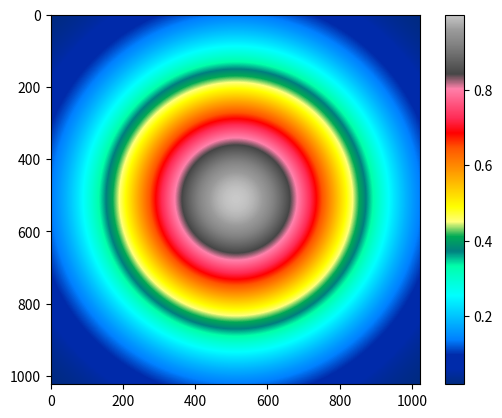

Reproduce this figure in Python.
from matplotlib.colors import LinearSegmentedColormap, ListedColormap, \
                              ColorConverter
import numpy as np


def labivew_colormap():
    Labview_RGB = [(0, 0.262745098039216, 0.862745098039216),
        (0, 0.262745098039216, 0.862745098039216),
        (0, 0.262745098039216, 0.858823529411765),
        (0, 0.266666666666667, 0.858823529411765),
        (0, 0.270588235294118, 0.858823529411765),
        (0, 0.274509803921569, 0.858823529411765),
        (0, 0.278431372549020, 0.854901960784314),
        (0, 0.282352941176471, 0.854901960784314),
        (0, 0.282352941176471, 0.854901960784314),
        (0, 0.286274509803922, 0.854901960784314),
        (0, 0.290196078431373, 0.854901960784314),
        (0, 0.298039215686275, 0.850980392156863),
        (0, 0.301960784313725, 0.850980392156863),
        (0, 0.305882352941177, 0.850980392156863),
        (0, 0.309803921568627, 0.850980392156863),
        (0, 0.313725490196078, 0.847058823529412),
        (0, 0.317647058823529, 0.847058823529412),
        (0, 0.321568627450980, 0.847058823529412),
        (0, 0.325490196078431, 0.847058823529412),
        (0, 0.329411764705882, 0.847058823529412),
        (0, 0.333333333333333, 0.847058823529412),
        (0, 0.337254901960784, 0.847058823529412),
        (0, 0.341176470588235, 0.847058823529412),
        (0, 0.345098039215686, 0.843137254901961),
        (0, 0.349019607843137, 0.843137254901961),
        (0, 0.352941176470588, 0.843137254901961),
        (0, 0.356862745098039, 0.843137254901961),
        (0, 0.360784313725490, 0.843137254901961),
        (0, 0.360784313725490, 0.843137254901961),
        (0, 0.364705882352941, 0.843137254901961),
        (0, 0.364705882352941, 0.843137254901961),
        (0, 0.368627450980392, 0.839215686274510),
        (0, 0.372549019607843, 0.839215686274510),
        (0, 0.376470588235294, 0.839215686274510),
        (0, 0.376470588235294, 0.839215686274510),
        (0, 0.380392156862745, 0.839215686274510),
        (0, 0.384313725490196, 0.835294117647059),
        (0, 0.388235294117647, 0.835294117647059),
        (0, 0.392156862745098, 0.835294117647059),
        (0, 0.396078431372549, 0.835294117647059),
        (0, 0.400000000000000, 0.831372549019608),
        (0, 0.407843137254902, 0.831372549019608),
        (0, 0.411764705882353, 0.831372549019608),
        (0, 0.415686274509804, 0.831372549019608),
        (0, 0.419607843137255, 0.827450980392157),
        (0, 0.423529411764706, 0.827450980392157),
        (0, 0.427450980392157, 0.827450980392157),
        (0, 0.431372549019608, 0.827450980392157),
        (0, 0.435294117647059, 0.827450980392157),
        (0, 0.439215686274510, 0.827450980392157),
        (0, 0.443137254901961, 0.827450980392157),
        (0, 0.447058823529412, 0.827450980392157),
        (0, 0.450980392156863, 0.823529411764706),
        (0, 0.454901960784314, 0.823529411764706),
        (0, 0.458823529411765, 0.823529411764706),
        (0, 0.462745098039216, 0.823529411764706),
        (0, 0.466666666666667, 0.819607843137255),
        (0, 0.466666666666667, 0.819607843137255),
        (0, 0.470588235294118, 0.819607843137255),
        (0, 0.470588235294118, 0.819607843137255),
        (0, 0.470588235294118, 0.819607843137255),
        (0, 0.474509803921569, 0.819607843137255),
        (0, 0.478431372549020, 0.819607843137255),
        (0, 0.482352941176471, 0.819607843137255),
        (0, 0.486274509803922, 0.819607843137255),
        (0, 0.490196078431373, 0.815686274509804),
        (0, 0.494117647058824, 0.815686274509804),
        (0, 0.498039215686275, 0.815686274509804),
        (0, 0.501960784313726, 0.815686274509804),
        (0, 0.505882352941176, 0.811764705882353),
        (0, 0.509803921568627, 0.811764705882353),
        (0, 0.517647058823530, 0.811764705882353),
        (0, 0.521568627450980, 0.811764705882353),
        (0, 0.525490196078431, 0.807843137254902),
        (0, 0.529411764705882, 0.807843137254902),
        (0, 0.533333333333333, 0.807843137254902),
        (0, 0.537254901960784, 0.807843137254902),
        (0, 0.541176470588235, 0.803921568627451),
        (0, 0.545098039215686, 0.803921568627451),
        (0, 0.549019607843137, 0.803921568627451),
        (0, 0.552941176470588, 0.803921568627451),
        (0, 0.556862745098039, 0.803921568627451),
        (0, 0.560784313725490, 0.803921568627451),
        (0, 0.564705882352941, 0.803921568627451),
        (0, 0.568627450980392, 0.803921568627451),
        (0, 0.572549019607843, 0.803921568627451),
        (0, 0.572549019607843, 0.800000000000000),
        (0, 0.572549019607843, 0.800000000000000),
        (0, 0.576470588235294, 0.800000000000000),
        (0, 0.576470588235294, 0.800000000000000),
        (0, 0.580392156862745, 0.800000000000000),
        (0, 0.584313725490196, 0.800000000000000),
        (0, 0.588235294117647, 0.800000000000000),
        (0, 0.592156862745098, 0.800000000000000),
        (0, 0.596078431372549, 0.796078431372549),
        (0, 0.600000000000000, 0.796078431372549),
        (0, 0.603921568627451, 0.796078431372549),
        (0, 0.607843137254902, 0.796078431372549),
        (0, 0.611764705882353, 0.792156862745098),
        (0, 0.615686274509804, 0.792156862745098),
        (0, 0.623529411764706, 0.792156862745098),
        (0, 0.627450980392157, 0.792156862745098),
        (0, 0.631372549019608, 0.788235294117647),
        (0, 0.635294117647059, 0.788235294117647),
        (0, 0.639215686274510, 0.788235294117647),
        (0, 0.643137254901961, 0.788235294117647),
        (0, 0.647058823529412, 0.784313725490196),
        (0, 0.650980392156863, 0.784313725490196),
        (0, 0.654901960784314, 0.784313725490196),
        (0, 0.658823529411765, 0.784313725490196),
        (0, 0.662745098039216, 0.784313725490196),
        (0, 0.662745098039216, 0.784313725490196),
        (0, 0.662745098039216, 0.784313725490196),
        (0, 0.666666666666667, 0.784313725490196),
        (0, 0.666666666666667, 0.784313725490196),
        (0, 0.670588235294118, 0.776470588235294),
        (0.00392156862745098, 0.674509803921569, 0.768627450980392),
        (0.00784313725490196, 0.678431372549020, 0.760784313725490),
        (0.0117647058823529, 0.678431372549020, 0.752941176470588),
        (0.0156862745098039, 0.682352941176471, 0.745098039215686),
        (0.0196078431372549, 0.686274509803922, 0.737254901960784),
        (0.0235294117647059, 0.690196078431373, 0.729411764705882),
        (0.0274509803921569, 0.694117647058824, 0.721568627450980),
        (0.0313725490196078, 0.698039215686275, 0.713725490196078),
        (0.0352941176470588, 0.701960784313725, 0.709803921568628),
        (0.0392156862745098, 0.701960784313725, 0.701960784313725),
        (0.0431372549019608, 0.705882352941177, 0.694117647058824),
        (0.0470588235294118, 0.709803921568628, 0.686274509803922),
        (0.0509803921568627, 0.713725490196078, 0.678431372549020),
        (0.0549019607843137, 0.713725490196078, 0.670588235294118),
        (0.0588235294117647, 0.717647058823529, 0.666666666666667),
        (0.0627450980392157, 0.721568627450980, 0.658823529411765),
        (0.0666666666666667, 0.721568627450980, 0.650980392156863),
        (0.0705882352941177, 0.725490196078431, 0.643137254901961),
        (0.0745098039215686, 0.729411764705882, 0.635294117647059),
        (0.0784313725490196, 0.733333333333333, 0.627450980392157),
        (0.0823529411764706, 0.737254901960784, 0.619607843137255),
        (0.0862745098039216, 0.741176470588235, 0.615686274509804),
        (0.0862745098039216, 0.741176470588235, 0.607843137254902),
        (0.0901960784313726, 0.745098039215686, 0.600000000000000),
        (0.0941176470588235, 0.749019607843137, 0.596078431372549),
        (0.0941176470588235, 0.749019607843137, 0.592156862745098),
        (0.0941176470588235, 0.749019607843137, 0.588235294117647),
        (0.0941176470588235, 0.749019607843137, 0.584313725490196),
        (0.0980392156862745, 0.752941176470588, 0.576470588235294),
        (0.101960784313725, 0.756862745098039, 0.568627450980392),
        (0.105882352941176, 0.760784313725490, 0.560784313725490),
        (0.109803921568627, 0.764705882352941, 0.552941176470588),
        (0.113725490196078, 0.768627450980392, 0.545098039215686),
        (0.117647058823529, 0.772549019607843, 0.537254901960784),
        (0.121568627450980, 0.772549019607843, 0.533333333333333),
        (0.125490196078431, 0.776470588235294, 0.525490196078431),
        (0.129411764705882, 0.780392156862745, 0.517647058823530),
        (0.133333333333333, 0.784313725490196, 0.509803921568627),
        (0.137254901960784, 0.784313725490196, 0.501960784313726),
        (0.141176470588235, 0.788235294117647, 0.494117647058824),
        (0.145098039215686, 0.792156862745098, 0.486274509803922),
        (0.149019607843137, 0.796078431372549, 0.478431372549020),
        (0.152941176470588, 0.800000000000000, 0.474509803921569),
        (0.156862745098039, 0.803921568627451, 0.466666666666667),
        (0.160784313725490, 0.807843137254902, 0.458823529411765),
        (0.164705882352941, 0.807843137254902, 0.450980392156863),
        (0.168627450980392, 0.811764705882353, 0.443137254901961),
        (0.172549019607843, 0.815686274509804, 0.439215686274510),
        (0.172549019607843, 0.815686274509804, 0.431372549019608),
        (0.176470588235294, 0.819607843137255, 0.423529411764706),
        (0.180392156862745, 0.823529411764706, 0.415686274509804),
        (0.184313725490196, 0.827450980392157, 0.407843137254902),
        (0.188235294117647, 0.827450980392157, 0.400000000000000),
        (0.192156862745098, 0.831372549019608, 0.396078431372549),
        (0.192156862745098, 0.831372549019608, 0.392156862745098),
        (0.196078431372549, 0.835294117647059, 0.388235294117647),
        (0.196078431372549, 0.835294117647059, 0.384313725490196),
        (0.200000000000000, 0.839215686274510, 0.376470588235294),
        (0.203921568627451, 0.843137254901961, 0.368627450980392),
        (0.207843137254902, 0.843137254901961, 0.360784313725490),
        (0.211764705882353, 0.847058823529412, 0.356862745098039),
        (0.215686274509804, 0.850980392156863, 0.349019607843137),
        (0.219607843137255, 0.854901960784314, 0.341176470588235),
        (0.223529411764706, 0.854901960784314, 0.333333333333333),
        (0.227450980392157, 0.858823529411765, 0.325490196078431),
        (0.231372549019608, 0.862745098039216, 0.317647058823529),
        (0.235294117647059, 0.866666666666667, 0.309803921568627),
        (0.239215686274510, 0.870588235294118, 0.305882352941177),
        (0.243137254901961, 0.874509803921569, 0.298039215686275),
        (0.247058823529412, 0.878431372549020, 0.290196078431373),
        (0.250980392156863, 0.878431372549020, 0.282352941176471),
        (0.254901960784314, 0.882352941176471, 0.274509803921569),
        (0.258823529411765, 0.886274509803922, 0.266666666666667),
        (0.262745098039216, 0.890196078431373, 0.262745098039216),
        (0.262745098039216, 0.890196078431373, 0.254901960784314),
        (0.266666666666667, 0.894117647058824, 0.247058823529412),
        (0.270588235294118, 0.898039215686275, 0.239215686274510),
        (0.274509803921569, 0.898039215686275, 0.231372549019608),
        (0.278431372549020, 0.901960784313726, 0.223529411764706),
        (0.282352941176471, 0.905882352941177, 0.215686274509804),
        (0.286274509803922, 0.909803921568627, 0.207843137254902),
        (0.290196078431373, 0.913725490196078, 0.200000000000000),
        (0.294117647058824, 0.917647058823529, 0.196078431372549),
        (0.294117647058824, 0.917647058823529, 0.192156862745098),
        (0.294117647058824, 0.917647058823529, 0.188235294117647),
        (0.294117647058824, 0.917647058823529, 0.184313725490196),
        (0.298039215686275, 0.921568627450980, 0.180392156862745),
        (0.301960784313725, 0.925490196078431, 0.172549019607843),
        (0.305882352941177, 0.929411764705882, 0.164705882352941),
        (0.309803921568627, 0.933333333333333, 0.156862745098039),
        (0.313725490196078, 0.937254901960784, 0.149019607843137),
        (0.317647058823529, 0.937254901960784, 0.141176470588235),
        (0.321568627450980, 0.941176470588235, 0.133333333333333),
        (0.325490196078431, 0.945098039215686, 0.125490196078431),
        (0.329411764705882, 0.949019607843137, 0.117647058823529),
        (0.333333333333333, 0.949019607843137, 0.109803921568627),
        (0.337254901960784, 0.952941176470588, 0.105882352941176),
        (0.341176470588235, 0.956862745098039, 0.0980392156862745),
        (0.345098039215686, 0.960784313725490, 0.0901960784313726),
        (0.349019607843137, 0.960784313725490, 0.0862745098039216),
        (0.349019607843137, 0.964705882352941, 0.0784313725490196),
        (0.352941176470588, 0.968627450980392, 0.0705882352941177),
        (0.356862745098039, 0.968627450980392, 0.0627450980392157),
        (0.360784313725490, 0.972549019607843, 0.0549019607843137),
        (0.364705882352941, 0.976470588235294, 0.0470588235294118),
        (0.368627450980392, 0.980392156862745, 0.0392156862745098),
        (0.372549019607843, 0.984313725490196, 0.0313725490196078),
        (0.376470588235294, 0.988235294117647, 0.0235294117647059),
        (0.380392156862745, 0.992156862745098, 0.0156862745098039),
        (0.384313725490196, 0.992156862745098, 0.00784313725490196),
        (0.388235294117647, 0.996078431372549, 0),
        (0.392156862745098, 1, 0),
        (0.396078431372549, 1, 0),
        (0.396078431372549, 1, 0),
        (0.400000000000000, 1, 0),
        (0.403921568627451, 1, 0),
        (0.411764705882353, 1, 0),
        (0.415686274509804, 1, 0),
        (0.419607843137255, 1, 0),
        (0.427450980392157, 1, 0),
        (0.431372549019608, 1, 0),
        (0.439215686274510, 1, 0),
        (0.443137254901961, 1, 0),
        (0.450980392156863, 0.996078431372549, 0),
        (0.454901960784314, 0.996078431372549, 0),
        (0.462745098039216, 0.996078431372549, 0),
        (0.466666666666667, 0.996078431372549, 0),
        (0.470588235294118, 0.996078431372549, 0),
        (0.478431372549020, 0.996078431372549, 0),
        (0.482352941176471, 0.996078431372549, 0),
        (0.490196078431373, 0.996078431372549, 0),
        (0.494117647058824, 0.996078431372549, 0),
        (0.501960784313726, 0.996078431372549, 0),
        (0.505882352941176, 0.996078431372549, 0),
        (0.509803921568627, 0.996078431372549, 0),
        (0.517647058823530, 0.996078431372549, 0),
        (0.525490196078431, 0.996078431372549, 0),
        (0.529411764705882, 0.996078431372549, 0),
        (0.537254901960784, 0.996078431372549, 0),
        (0.545098039215686, 0.996078431372549, 0),
        (0.549019607843137, 0.996078431372549, 0),
        (0.552941176470588, 0.996078431372549, 0),
        (0.552941176470588, 0.996078431372549, 0),
        (0.556862745098039, 0.996078431372549, 0),
        (0.560784313725490, 0.992156862745098, 0),
        (0.564705882352941, 0.992156862745098, 0),
        (0.572549019607843, 0.992156862745098, 0),
        (0.576470588235294, 0.992156862745098, 0),
        (0.584313725490196, 0.992156862745098, 0),
        (0.588235294117647, 0.992156862745098, 0),
        (0.596078431372549, 0.992156862745098, 0),
        (0.600000000000000, 0.992156862745098, 0),
        (0.603921568627451, 0.992156862745098, 0),
        (0.611764705882353, 0.992156862745098, 0),
        (0.615686274509804, 0.992156862745098, 0),
        (0.623529411764706, 0.992156862745098, 0),
        (0.627450980392157, 0.992156862745098, 0),
        (0.635294117647059, 0.992156862745098, 0),
        (0.639215686274510, 0.992156862745098, 0),
        (0.647058823529412, 0.992156862745098, 0),
        (0.650980392156863, 0.992156862745098, 0),
        (0.654901960784314, 0.992156862745098, 0),
        (0.662745098039216, 0.992156862745098, 0),
        (0.666666666666667, 0.992156862745098, 0),
        (0.674509803921569, 0.992156862745098, 0),
        (0.678431372549020, 0.992156862745098, 0),
        (0.682352941176471, 0.992156862745098, 0),
        (0.682352941176471, 0.992156862745098, 0),
        (0.686274509803922, 0.992156862745098, 0),
        (0.690196078431373, 0.988235294117647, 0),
        (0.694117647058824, 0.988235294117647, 0),
        (0.701960784313725, 0.988235294117647, 0),
        (0.705882352941177, 0.988235294117647, 0),
        (0.713725490196078, 0.988235294117647, 0),
        (0.717647058823529, 0.988235294117647, 0),
        (0.725490196078431, 0.988235294117647, 0),
        (0.729411764705882, 0.988235294117647, 0),
        (0.737254901960784, 0.988235294117647, 0),
        (0.741176470588235, 0.988235294117647, 0),
        (0.745098039215686, 0.988235294117647, 0),
        (0.752941176470588, 0.988235294117647, 0),
        (0.756862745098039, 0.988235294117647, 0),
        (0.764705882352941, 0.988235294117647, 0),
        (0.768627450980392, 0.988235294117647, 0),
        (0.776470588235294, 0.988235294117647, 0),
        (0.780392156862745, 0.988235294117647, 0),
        (0.784313725490196, 0.988235294117647, 0),
        (0.792156862745098, 0.988235294117647, 0),
        (0.796078431372549, 0.988235294117647, 0),
        (0.803921568627451, 0.988235294117647, 0),
        (0.807843137254902, 0.984313725490196, 0),
        (0.815686274509804, 0.984313725490196, 0),
        (0.819607843137255, 0.984313725490196, 0),
        (0.827450980392157, 0.984313725490196, 0),
        (0.831372549019608, 0.984313725490196, 0),
        (0.831372549019608, 0.984313725490196, 0),
        (0.835294117647059, 0.984313725490196, 0),
        (0.839215686274510, 0.984313725490196, 0),
        (0.843137254901961, 0.984313725490196, 0),
        (0.850980392156863, 0.984313725490196, 0),
        (0.854901960784314, 0.984313725490196, 0),
        (0.862745098039216, 0.984313725490196, 0),
        (0.870588235294118, 0.984313725490196, 0),
        (0.874509803921569, 0.984313725490196, 0),
        (0.878431372549020, 0.984313725490196, 0),
        (0.886274509803922, 0.984313725490196, 0),
        (0.890196078431373, 0.984313725490196, 0),
        (0.898039215686275, 0.984313725490196, 0),
        (0.901960784313726, 0.984313725490196, 0),
        (0.909803921568627, 0.984313725490196, 0),
        (0.913725490196078, 0.984313725490196, 0),
        (0.921568627450980, 0.980392156862745, 0),
        (0.925490196078431, 0.980392156862745, 0),
        (0.929411764705882, 0.980392156862745, 0),
        (0.937254901960784, 0.980392156862745, 0),
        (0.941176470588235, 0.980392156862745, 0),
        (0.949019607843137, 0.980392156862745, 0),
        (0.952941176470588, 0.980392156862745, 0),
        (0.960784313725490, 0.980392156862745, 0),
        (0.964705882352941, 0.980392156862745, 0),
        (0.972549019607843, 0.980392156862745, 0),
        (0.976470588235294, 0.980392156862745, 0),
        (0.980392156862745, 0.980392156862745, 0),
        (0.988235294117647, 0.980392156862745, 0),
        (0.988235294117647, 0.980392156862745, 0),
        (0.992156862745098, 0.980392156862745, 0),
        (0.996078431372549, 0.980392156862745, 0),
        (1, 0.976470588235294, 0),
        (1, 0.972549019607843, 0),
        (1, 0.964705882352941, 0),
        (1, 0.960784313725490, 0),
        (1, 0.956862745098039, 0),
        (1, 0.949019607843137, 0),
        (1, 0.945098039215686, 0),
        (1, 0.937254901960784, 0),
        (1, 0.933333333333333, 0),
        (1, 0.929411764705882, 0),
        (1, 0.921568627450980, 0),
        (1, 0.917647058823529, 0),
        (1, 0.913725490196078, 0),
        (1, 0.909803921568627, 0),
        (1, 0.901960784313726, 0),
        (1, 0.898039215686275, 0),
        (1, 0.890196078431373, 0),
        (1, 0.886274509803922, 0),
        (1, 0.878431372549020, 0),
        (1, 0.874509803921569, 0),
        (1, 0.870588235294118, 0),
        (1, 0.862745098039216, 0),
        (1, 0.858823529411765, 0),
        (1, 0.850980392156863, 0),
        (1, 0.847058823529412, 0),
        (1, 0.839215686274510, 0),
        (1, 0.839215686274510, 0),
        (1, 0.835294117647059, 0),
        (1, 0.831372549019608, 0),
        (1, 0.831372549019608, 0),
        (1, 0.823529411764706, 0),
        (1, 0.819607843137255, 0),
        (1, 0.811764705882353, 0),
        (1, 0.807843137254902, 0),
        (1, 0.803921568627451, 0),
        (1, 0.796078431372549, 0),
        (1, 0.792156862745098, 0),
        (1, 0.788235294117647, 0),
        (1, 0.784313725490196, 0),
        (1, 0.776470588235294, 0),
        (1, 0.772549019607843, 0),
        (1, 0.764705882352941, 0),
        (1, 0.760784313725490, 0),
        (1, 0.752941176470588, 0),
        (1, 0.749019607843137, 0),
        (1, 0.741176470588235, 0),
        (1, 0.737254901960784, 0),
        (1, 0.733333333333333, 0),
        (1, 0.725490196078431, 0),
        (1, 0.721568627450980, 0),
        (1, 0.713725490196078, 0),
        (1, 0.709803921568628, 0),
        (1, 0.701960784313725, 0),
        (1, 0.698039215686275, 0),
        (1, 0.690196078431373, 0),
        (1, 0.690196078431373, 0),
        (1, 0.690196078431373, 0),
        (1, 0.686274509803922, 0),
        (1, 0.686274509803922, 0),
        (1, 0.678431372549020, 0),
        (1, 0.674509803921569, 0),
        (1, 0.666666666666667, 0),
        (1, 0.662745098039216, 0),
        (1, 0.654901960784314, 0),
        (1, 0.650980392156863, 0),
        (1, 0.647058823529412, 0),
        (1, 0.639215686274510, 0),
        (1, 0.635294117647059, 0),
        (1, 0.627450980392157, 0),
        (1, 0.623529411764706, 0),
        (1, 0.615686274509804, 0),
        (1, 0.611764705882353, 0),
        (1, 0.607843137254902, 0),
        (1, 0.600000000000000, 0),
        (1, 0.596078431372549, 0),
        (1, 0.588235294117647, 0),
        (1, 0.584313725490196, 0),
        (1, 0.580392156862745, 0),
        (1, 0.576470588235294, 0),
        (1, 0.568627450980392, 0),
        (1, 0.564705882352941, 0),
        (1, 0.560784313725490, 0),
        (1, 0.552941176470588, 0),
        (1, 0.549019607843137, 0),
        (1, 0.545098039215686, 0),
        (1, 0.541176470588235, 0),
        (1, 0.537254901960784, 0),
        (1, 0.537254901960784, 0),
        (1, 0.529411764705882, 0),
        (1, 0.525490196078431, 0),
        (1, 0.521568627450980, 0),
        (1, 0.513725490196078, 0),
        (1, 0.509803921568627, 0),
        (1, 0.501960784313726, 0),
        (1, 0.498039215686275, 0),
        (1, 0.490196078431373, 0),
        (1, 0.486274509803922, 0),
        (1, 0.478431372549020, 0),
        (1, 0.474509803921569, 0),
        (1, 0.470588235294118, 0),
        (1, 0.462745098039216, 0),
        (1, 0.458823529411765, 0),
        (1, 0.454901960784314, 0),
        (1, 0.450980392156863, 0),
        (1, 0.443137254901961, 0),
        (1, 0.439215686274510, 0),
        (1, 0.431372549019608, 0),
        (1, 0.427450980392157, 0),
        (1, 0.423529411764706, 0),
        (1, 0.415686274509804, 0),
        (1, 0.411764705882353, 0),
        (1, 0.403921568627451, 0),
        (1, 0.400000000000000, 0),
        (1, 0.396078431372549, 0),
        (1, 0.396078431372549, 0),
        (1, 0.392156862745098, 0),
        (1, 0.392156862745098, 0),
        (1, 0.388235294117647, 0),
        (1, 0.384313725490196, 0),
        (1, 0.384313725490196, 0),
        (1, 0.380392156862745, 0),
        (1, 0.376470588235294, 0),
        (1, 0.372549019607843, 0),
        (1, 0.372549019607843, 0),
        (1, 0.368627450980392, 0),
        (1, 0.364705882352941, 0),
        (1, 0.360784313725490, 0),
        (1, 0.356862745098039, 0),
        (1, 0.352941176470588, 0),
        (1, 0.349019607843137, 0),
        (1, 0.349019607843137, 0),
        (1, 0.345098039215686, 0),
        (1, 0.341176470588235, 0),
        (1, 0.341176470588235, 0),
        (1, 0.337254901960784, 0),
        (1, 0.333333333333333, 0),
        (1, 0.329411764705882, 0),
        (1, 0.325490196078431, 0),
        (1, 0.321568627450980, 0),
        (1, 0.321568627450980, 0),
        (1, 0.321568627450980, 0),
        (1, 0.321568627450980, 0),
        (1, 0.317647058823529, 0),
        (1, 0.313725490196078, 0),
        (1, 0.309803921568627, 0),
        (1, 0.305882352941177, 0),
        (1, 0.301960784313725, 0),
        (1, 0.298039215686275, 0),
        (1, 0.298039215686275, 0),
        (1, 0.294117647058824, 0),
        (1, 0.290196078431373, 0),
        (1, 0.290196078431373, 0),
        (1, 0.286274509803922, 0),
        (1, 0.282352941176471, 0),
        (1, 0.278431372549020, 0),
        (1, 0.274509803921569, 0),
        (1, 0.270588235294118, 0),
        (1, 0.266666666666667, 0),
        (1, 0.262745098039216, 0),
        (1, 0.262745098039216, 0),
        (1, 0.258823529411765, 0),
        (1, 0.254901960784314, 0),
        (1, 0.254901960784314, 0),
        (1, 0.250980392156863, 0),
        (1, 0.247058823529412, 0),
        (1, 0.243137254901961, 0),
        (1, 0.243137254901961, 0),
        (1, 0.239215686274510, 0),
        (1, 0.239215686274510, 0),
        (1, 0.235294117647059, 0),
        (1, 0.235294117647059, 0),
        (1, 0.231372549019608, 0),
        (1, 0.227450980392157, 0),
        (1, 0.223529411764706, 0),
        (1, 0.219607843137255, 0),
        (1, 0.215686274509804, 0),
        (1, 0.215686274509804, 0),
        (1, 0.211764705882353, 0),
        (1, 0.207843137254902, 0),
        (1, 0.203921568627451, 0),
        (1, 0.203921568627451, 0),
        (1, 0.200000000000000, 0),
        (1, 0.196078431372549, 0),
        (1, 0.192156862745098, 0),
        (1, 0.188235294117647, 0),
        (1, 0.188235294117647, 0),
        (1, 0.184313725490196, 0),
        (1, 0.180392156862745, 0),
        (1, 0.176470588235294, 0),
        (1, 0.172549019607843, 0),
        (1, 0.168627450980392, 0),
        (1, 0.168627450980392, 0),
        (1, 0.164705882352941, 0),
        (1, 0.160784313725490, 0),
        (1, 0.160784313725490, 0),
        (1, 0.156862745098039, 0),
        (1, 0.152941176470588, 0),
        (1, 0.152941176470588, 0),
        (1, 0.149019607843137, 0),
        (1, 0.149019607843137, 0),
        (1, 0.145098039215686, 0),
        (1, 0.141176470588235, 0),
        (1, 0.141176470588235, 0),
        (1, 0.137254901960784, 0),
        (1, 0.133333333333333, 0),
        (1, 0.129411764705882, 0),
        (1, 0.125490196078431, 0),
        (1, 0.121568627450980, 0),
        (1, 0.117647058823529, 0),
        (1, 0.117647058823529, 0),
        (1, 0.113725490196078, 0),
        (1, 0.109803921568627, 0),
        (1, 0.109803921568627, 0),
        (1, 0.105882352941176, 0),
        (1, 0.101960784313725, 0),
        (1, 0.0980392156862745, 0),
        (1, 0.0941176470588235, 0),
        (1, 0.0901960784313726, 0),
        (1, 0.0862745098039216, 0),
        (1, 0.0823529411764706, 0),
        (1, 0.0823529411764706, 0),
        (1, 0.0784313725490196, 0),
        (1, 0.0745098039215686, 0),
        (1, 0.0745098039215686, 0),
        (1, 0.0705882352941177, 0)]

    nbins = 600
    labview_cmap = LinearSegmentedColormap.from_list(
        'labview', Labview_RGB, N=nbins
    )
    labview_cmap.set_over(color='white', alpha=1)
    labview_cmap.set_under(color='k', alpha=1)
    labview_cmap.set_bad(color='k', alpha=1)

    return labview_cmap


def calipso_colormap():
    CALIPSO_RGB = [
        (0, 0.16862745,  0.50196078),
        (0, 0.16862745,  0.66666667),
        (0, 0.16862745, 0.6667),
        (0, 0.50196078, 1),
        (0, 0.66666667, 1),
        (0, 0.83529412, 1),
        (0, 1, 1),
        (0, 1, 0.83529412),
        (0, 1, 0.66666667),
        (0, 0.50196078, 0.50196078),
        (0, 0.66666667, 0.33333333),
        (1, 1, 0.47843137),
        (1, 1, 0),
        (1, 0.83529412, 0),
        (1, 0.66666667, 0),
        (1, 0.50196078, 0),
        (1, 0.33333333, 0),
        (1, 0, 0),
        (1, 0.16862745, 0.33333333),
        (1, 0.33333333, 0.50196078),
        (1, 0.50196078, 0.66666667),
        (0.78431373, 0.78431373, 0.78431373),
        (0.60784314, 0.60784314, 0.60784314),
        (0.50980392, 0.50980392, 0.50980392),
        (0.39215686, 0.39215686, 0.39215686),
        (0.2745098, 0.2745098, 0.2745098)
    ]

    nbins = 255
    CALIPSO_CMAP = LinearSegmentedColormap.from_list(
        'calipso', CALIPSO_RGB, N=nbins)

    return CALIPSO_CMAP


def calipso_colormap_gray_inv():
    CALIPSO_RGB = [
        (0, 0.16862745,  0.50196078),
        (0, 0.16862745,  0.66666667),
        (0, 0.16862745, 0.6667),
        (0, 0.50196078, 1),
        (0, 0.66666667, 1),
        (0, 0.83529412, 1),
        (0, 1, 1),
        (0, 1, 0.83529412),
        (0, 1, 0.66666667),
        (0, 0.50196078, 0.50196078),
        (0, 0.66666667, 0.33333333),
        (1, 1, 0.47843137),
        (1, 1, 0),
        (1, 0.83529412, 0),
        (1, 0.66666667, 0),
        (1, 0.50196078, 0),
        (1, 0.33333333, 0),
        (1, 0, 0),
        (1, 0.16862745, 0.33333333),
        (1, 0.33333333, 0.50196078),
        (1, 0.50196078, 0.66666667),
        (0.2745098, 0.2745098, 0.2745098),
        (0.39215686, 0.39215686, 0.39215686),
        (0.50980392, 0.50980392, 0.50980392),
        (0.60784314, 0.60784314, 0.60784314),
        (0.78431373, 0.78431373, 0.78431373)


#        (0.78431373, 0.78431373, 0.78431373),
#        (0.60784314, 0.60784314, 0.60784314),
#        (0.50980392, 0.50980392, 0.50980392),
#        (0.39215686, 0.39215686, 0.39215686),
#        (0.2745098, 0.2745098, 0.2745098)
    ]

    nbins = 1024
    CALIPSO_CMAP = LinearSegmentedColormap.from_list(
        'calipso', CALIPSO_RGB, N=nbins)

    return CALIPSO_CMAP


def chiljet_colormap():

    chiljet_rgb = [
        (0.871093750000000, 0.871093750000000, 0.871093750000000),
        (0.816406250000000, 0.816406250000000, 0.886718750000000),
        (0.761718750000000, 0.761718750000000, 0.906250000000000),
        (0.707031250000000, 0.707031250000000, 0.921875000000000),
        (0.656250000000000, 0.656250000000000, 0.941406250000000),
        (0.601562500000000, 0.601562500000000, 0.957031250000000),
        (0.546875000000000, 0.546875000000000, 0.976562500000000),
        (0.496093750000000, 0.496093750000000, 0.996093750000000),
        (0.433593750000000, 0.433593750000000, 0.996093750000000),
        (0.371093750000000, 0.371093750000000, 0.996093750000000),
        (0.308593750000000, 0.308593750000000, 0.996093750000000),
        (0.246093750000000, 0.246093750000000, 0.996093750000000),
        (0.183593750000000, 0.183593750000000, 0.996093750000000),
        (0.121093750000000, 0.121093750000000, 0.996093750000000),
        (0.0585937500000000, 0.0585937500000000, 0.996093750000000),
        (0, 0, 0.996093750000000),
        (0, 0.0742187500000000, 0.949218750000000),
        (0, 0.152343750000000, 0.902343750000000),
        (0, 0.230468750000000, 0.855468750000000),
        (0, 0.308593750000000, 0.808593750000000),
        (0, 0.386718750000000, 0.761718750000000),
        (0, 0.464843750000000, 0.714843750000000),
        (0, 0.542968750000000, 0.667968750000000),
        (0, 0.621093750000000, 0.621093750000000),
        (0, 0.667968750000000, 0.542968750000000),
        (0, 0.714843750000000, 0.464843750000000),
        (0, 0.761718750000000, 0.386718750000000),
        (0, 0.808593750000000, 0.308593750000000),
        (0, 0.855468750000000, 0.230468750000000),
        (0, 0.902343750000000, 0.152343750000000),
        (0, 0.949218750000000, 0.0742187500000000),
        (0, 0.996093750000000, 0),
        (0.121093750000000, 0.996093750000000, 0),
        (0.246093750000000, 0.996093750000000, 0),
        (0.371093750000000, 0.996093750000000, 0),
        (0.496093750000000, 0.996093750000000, 0),
        (0.621093750000000, 0.996093750000000, 0),
        (0.746093750000000, 0.996093750000000, 0),
        (0.871093750000000, 0.996093750000000, 0),
        (0.996093750000000, 0.996093750000000, 0),
        (0.996093750000000, 0.933593750000000, 0),
        (0.996093750000000, 0.871093750000000, 0),
        (0.996093750000000, 0.808593750000000, 0),
        (0.996093750000000, 0.746093750000000, 0),
        (0.996093750000000, 0.683593750000000, 0),
        (0.996093750000000, 0.621093750000000, 0),
        (0.996093750000000, 0.558593750000000, 0),
        (0.996093750000000, 0.496093750000000, 0),
        (0.996093750000000, 0.433593750000000, 0),
        (0.996093750000000, 0.371093750000000, 0),
        (0.996093750000000, 0.308593750000000, 0),
        (0.996093750000000, 0.246093750000000, 0),
        (0.996093750000000, 0.183593750000000, 0),
        (0.996093750000000, 0.121093750000000, 0),
        (0.996093750000000, 0.0585937500000000, 0),
        (0.996093750000000, 0, 0),
        (0.933593750000000, 0, 0.0585937500000000),
        (0.871093750000000, 0, 0.121093750000000),
        (0.808593750000000, 0, 0.183593750000000),
        (0.746093750000000, 0, 0.246093750000000),
        (0.683593750000000, 0, 0.308593750000000),
        (0.621093750000000, 0, 0.371093750000000),
        (0.558593750000000, 0, 0.433593750000000),
        (0.496093750000000, 0, 0.496093750000000)]

    nbins = 255
    chiljet_cmap = LinearSegmentedColormap.from_list(
        'chiljet', chiljet_rgb, N=nbins)

    return chiljet_cmap


def target_classification_colormap():

    tc_rgb = [
                [1, 1, 1],
                [0.9, 0.9, 0.9],
                [0.6, 0.6, 0.6],
                [221./255., 204./255., 119./255.],
                [231./255., 109./255., 46./255.],
                [136./255., 34./255., 0],
                [0, 0, 0],
                [120./255., 28./255., 129./255.],
                [58./255., 137./255., 201./255.],
                [180./255., 221./255., 247./255.],
                [17./255., 119./255., 51./255.],
                [134./255., 187./255., 106./255.]]

    TC_CMAP = ListedColormap(tc_rgb)
    return TC_CMAP


def signal_status_colormap():

    ss_rgb = [[0, 0.5020, 1],
              [1, 0, 0.5020],
              [0.5020, 0.5020, 0.5020]]

    SS_CMAP = ListedColormap(ss_rgb)
    return SS_CMAP


def make_colormap(seq):
    """Return a LinearSegmentedColormap
    seq: a sequence of floats and RGB-tuples. The floats should be increasing
    and in the interval (0,1).
    """
    seq = [(None,) * 3, 0.0] + list(seq) + [1.0, (None,) * 3]
    cdict = {'red': [], 'green': [], 'blue': []}
    for i, item in enumerate(seq):
        if isinstance(item, float):
            r1, g1, b1 = seq[i - 1]
            r2, g2, b2 = seq[i + 1]
            cdict['red'].append([item, r1, r2])
            cdict['green'].append([item, g1, g2])
            cdict['blue'].append([item, b1, b2])
    return LinearSegmentedColormap('CustomMap', cdict)


def eleni_colormap():
    c = ColorConverter().to_rgb
    cmap = make_colormap([
        c('lightskyblue'), c('dodgerblue'), 0.1,
        c('dodgerblue'), c('teal'), 0.2,
        c('teal'), c('limegreen'), 0.3,
        c('limegreen'), c('yellow'), 0.4,
        c('yellow'), c('orange'), 0.5,
        c('orange'), c('orangered'), 0.6,
        c('orangered'), c('red'), 0.7,
        c('red'), c('firebrick'), 0.8,
        c('firebrick'), c('darkred'), 0.9,
        c('darkred'), c('k')])
    cmap.set_bad(color='white', alpha=1)
    return cmap


def load_colormap(name='chiljet'):
    """
    load colormap according to input colormap name.

    Params
    ------
    name: str
        colormap name.
        - 'chiljet'
        - 'eleni'
        - 'calipso'
    Return
    ------
    cmap: matplotlib colormap
    """

    if name == 'chiljet':
        cmap = chiljet_colormap()
    elif name == 'eleni':
        cmap = eleni_colormap()
    elif name == 'calipso':
        cmap = calipso_colormap_gray_inv()
    elif name == 'labview':
        cmap = labivew_colormap()
    else:
        raise RuntimeWarning('Unknown colormap: {0}'.format(name))

    return cmap


def Test():
    print("-------------------Test---------------------")

    import numpy as np
    import matplotlib.pyplot as plt

#    x = np.random.random((40, 40))
#    y = np.random.random((40, 40))
#    X, Y = np.meshgrid(x, y)
#    Z = np.exp(-2*(X**2 + Y**2))

#    plt.contourf(Z, level=255, cmap=calipso_colormap())
#    image_data = np.random.rand(42,42)
#    plt.imshow(image_data, cmap=calipso_colormap_gray_inv())

    # Define the dimensions of the grid
    n = 1024
    x = np.linspace(-2, 2, n)
    y = np.linspace(-2, 2, n)

    # Create a meshgrid
    X, Y = np.meshgrid(x, y)

    # Create a smooth gradient using a function, for example, a Gaussian
    sigma = 1.0
    Z = np.exp(-X**2/(2*sigma**2)) * np.exp(-Y**2/(2*sigma**2))
    plt.imshow(Z, cmap=calipso_colormap_gray_inv())
    plt.colorbar()
    plt.savefig('c:\_data\calipso_colormap_gray_inv.png', dpi=300)
    plt.show()

    # fig = plt.figure(figsize=[15, 5])
    # ax = fig.add_subplot(111)

    # pc = ax.pcolormesh(
    #     np.random.rand(10, 10)*12,
    #     vmin=0, vmax=11, cmap=target_classification_colormap())

    # cbar = plt.colorbar(pc, ticks=[(np.arange(0, 12) + 0.5)*11/12])
    # cbar.ax.set_yticklabels(['No signal',
    #                          'Clean atmosphere',
    #                          'Non-typed particles/low conc.',
    #                          'Aerosol: small',
    #                          'Aerosol: large, spherical',
    #                          'Aerosol: mixture, partly non-spherical',
    #                          'Aerosol: large, non-spherical',
    #                          'Cloud: non-typed',
    #                          'Cloud: water droplets',
    #                          'Cloud: likely water droplets',
    #                          'Cloud: ice crystals',
    #                          'Cloud: likely ice crystals'])
    # plt.show()


def make_colormap(seq):
    """Return a LinearSegmentedColormap
    seq: a sequence of floats and RGB-tuples. The floats should be increasing
    and in the interval (0,1).
    """
    import matplotlib.colors
    seq = [(None,) * 3, 0.0] + list(seq) + [1.0, (None,) * 3]
    cdict = {'red': [], 'green': [], 'blue': []}
    for i, item in enumerate(seq):
        if isinstance(item, float):
            r1, g1, b1 = seq[i - 1]
            r2, g2, b2 = seq[i + 1]
            cdict['red'].append([item, r1, r2])
            cdict['green'].append([item, g1, g2])
            cdict['blue'].append([item, b1, b2])
    return matplotlib.colors.LinearSegmentedColormap('CustomMap', cdict)

# def eleni_colormap():
#     import matplotlib.colors
#     c = matplotlib.colors.ColorConverter().to_rgb 
#     cmap=eleni_colormap([c('lightskyblue'),c('dodgerblue'), 0.1,
#                           c('dodgerblue'),c('teal'), 0.2,
#                           c('teal'),c('limegreen'), 0.3,
#                           c('limegreen'),c('yellow'), 0.4,
#                           c('yellow'), c('orange'), 0.5,
#                           c('orange'),c('orangered'), 0.6,
#                           c('orangered'), c('red'), 0.7,
#                           c('red'), c('firebrick'), 0.8,
#                           c('firebrick'),c('darkred'), 0.9,
#                           c('darkred'),c('k')])
#     cmap.set_bad(color='white', alpha=1)
#     return cmap

def main():
    Test()


if __name__ == '__main__':
    main()
